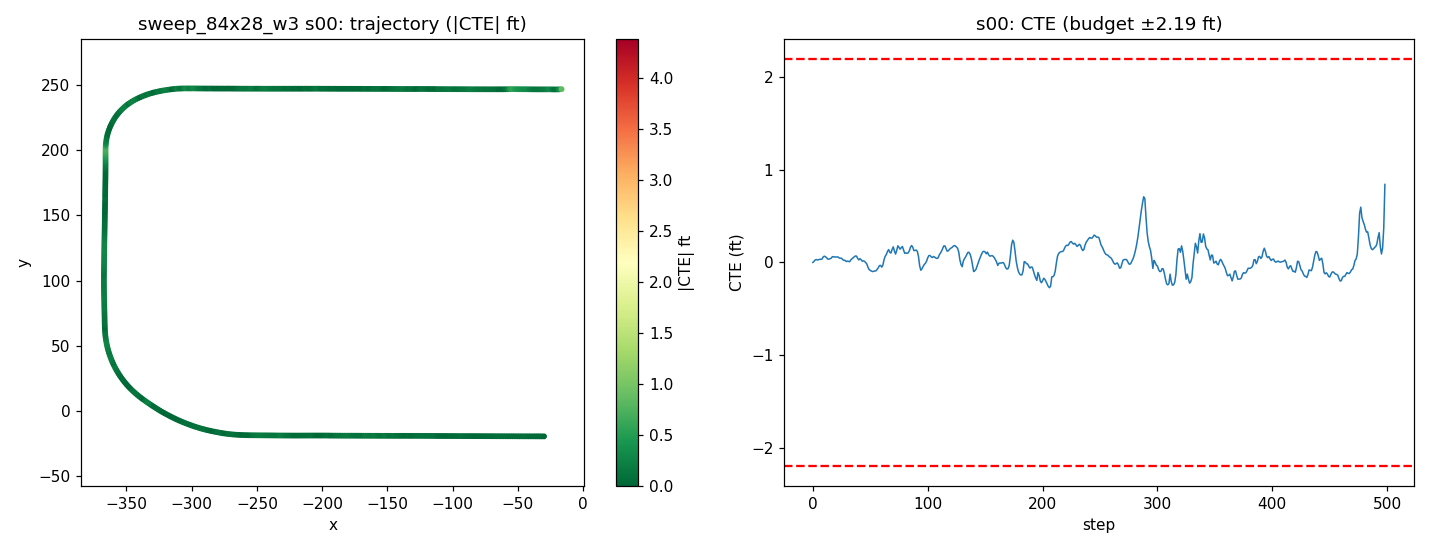

Data behind this chart, as committed beside it:
step, time_sec, nn_steer, expert_steer, cte_m, cte_ft, speed_mph, x, y, yaw
0, 0.0, 0.00651, 0.0004231, -0.0003016, -0.0009896, 19.92, -29.95, -19.33, 179.8
1, 0.2, -0.002031, -0.003236, 0.003279, 0.01076, 18.92, -31.69, -19.32, 179.9
2, 0.4, -0.003408, -0.008153, 0.007688, 0.02522, 17.93, -33.33, -19.32, 179.9
3, 0.6, -0.004241, -0.005195, 0.009511, 0.0312, 17.65, -34.91, -19.32, 179.9
4, 0.8, 0.006178, -0.0008809, 0.007751, 0.02543, 18.43, -36.52, -19.31, 179.7
5, 1.0, -0.002639, -0.003453, 0.008825, 0.02895, 19.63, -38.23, -19.31, 179.8
6, 1.2, -0.001425, -0.003299, 0.01031, 0.03382, 20.23, -40.02, -19.3, 179.8
7, 1.4, 0.003156, -0.00181, 0.00988, 0.03241, 20.02, -41.82, -19.29, 179.8
8, 1.6, 0.007616, -0.002973, 0.01091, 0.03581, 19.47, -43.59, -19.29, 179.8
9, 1.8, -0.01118, -0.01603, 0.01789, 0.05869, 19.08, -45.31, -19.29, -179.9
10, 2.0, -0.001336, -0.009835, 0.02037, 0.06684, 19.14, -47.01, -19.29, 179.8
11, 2.2, -0.0003216, -0.004699, 0.01835, 0.06019, 19.59, -48.74, -19.28, 179.7
12, 2.4, -0.00213, -0.002569, 0.01538, 0.05047, 20.02, -50.52, -19.27, 179.7
13, 2.6, 0.008841, 0.0004037, 0.0106, 0.03479, 20.14, -52.31, -19.26, 179.6
14, 2.8, -0.003781, -0.003669, 0.01088, 0.03571, 19.97, -54.11, -19.25, 179.8
15, 3.0, 0.002556, -0.003458, 0.01202, 0.03943, 19.74, -55.88, -19.25, 179.8
16, 3.2, 0.003415, -0.004114, 0.0138, 0.04529, 19.64, -57.64, -19.24, 179.9
17, 3.4, -0.01005, -0.01494, 0.01886, 0.06186, 19.73, -59.4, -19.24, 180
18, 3.6, 0.004288, -0.007197, 0.01852, 0.06077, 19.92, -61.17, -19.23, 179.7
19, 3.8, 0.0007712, -0.006147, 0.01735, 0.05694, 20.05, -62.96, -19.22, 179.8
20, 4.0, -0.002302, -0.007039, 0.01804, 0.05918, 20.05, -64.76, -19.22, 179.8
21, 4.2, 0.002352, -0.005053, 0.0175, 0.05741, 19.96, -66.54, -19.21, 179.8
22, 4.4, -0.006779, -0.005366, 0.01773, 0.05817, 19.88, -68.32, -19.21, 179.8
23, 4.6, 0.00818, -0.0009091, 0.01424, 0.04672, 19.87, -70.1, -19.2, 179.6
24, 4.8, -0.003576, -0.003302, 0.01368, 0.04487, 19.92, -71.88, -19.19, 179.8
25, 5.0, -0.00454, -0.002738, 0.01363, 0.04471, 20, -73.66, -19.18, 179.8
26, 5.2, 0.004985, -0.0004985, 0.009337, 0.03063, 20.03, -75.45, -19.17, 179.6
27, 5.4, 0.002117, -0.001042, 0.006576, 0.02157, 20.01, -77.25, -19.16, 179.7
28, 5.6, -0.008313, -0.003548, 0.006963, 0.02284, 19.98, -79.03, -19.16, 179.8
29, 5.8, 0.01301, 0.002938, 0.002734, 0.00897, 19.95, -80.82, -19.15, 179.6
30, 6.0, -0.01035, -0.00335, 0.004181, 0.01372, 19.95, -82.6, -19.14, 179.9
31, 6.2, 0.004538, 0.0001392, 0.003427, 0.01124, 19.98, -84.39, -19.13, 179.7
32, 6.4, 0.007916, 0.0001108, 0.002116, 0.006943, 20.01, -86.17, -19.13, 179.8
33, 6.6, -0.006993, -0.005961, 0.007704, 0.02528, 20.01, -87.96, -19.12, -180
34, 6.8, 0.001797, -0.004685, 0.01176, 0.03859, 20, -89.75, -19.12, 179.9
35, 7.0, 0.0001214, -0.00464, 0.01472, 0.0483, 19.99, -91.54, -19.12, 179.9
36, 7.2, -0.001368, -0.01226, 0.01829, 0.06001, 19.98, -93.33, -19.12, 179.9
37, 7.4, -0.0037, -0.01124, 0.02096, 0.06877, 19.99, -95.11, -19.11, 179.9
38, 7.6, -0.008255, -0.007241, 0.0206, 0.06759, 20, -96.9, -19.1, 179.8
39, 7.8, 0.009001, 0.001964, 0.01313, 0.04307, 20.01, -98.69, -19.09, 179.5
40, 8.0, 0.008368, 0.0003904, 0.008237, 0.02702, 20, -100.5, -19.08, 179.7
41, 8.2, -0.01546, -0.006832, 0.0121, 0.03969, 20, -102.3, -19.08, 180
42, 8.4, 0.004874, 0.0005123, 0.009124, 0.02993, 19.99, -104.1, -19.07, 179.6
43, 8.6, 0.007393, 0.002244, 0.003891, 0.01277, 19.99, -105.8, -19.06, 179.6
44, 8.8, -0.008288, -0.00222, 0.005025, 0.01649, 20, -107.6, -19.05, 179.9
45, 9.0, 0.0004829, 0.0002543, 0.003454, 0.01133, 20, -109.4, -19.04, 179.7
46, 9.2, -0.0009753, 0.004041, -0.0006684, -0.002193, 20, -111.2, -19.03, 179.7
47, 9.4, -0.007491, 0.006379, -0.005507, -0.01807, 20, -113, -19.02, 179.6
48, 9.6, 0.008628, 0.01448, -0.01592, -0.05224, 20, -114.8, -19, 179.4
49, 9.8, 0.00231, 0.01259, -0.02354, -0.07725, 20, -116.6, -18.99, 179.6
50, 10.0, -0.0001802, 0.009445, -0.02657, -0.08717, 20, -118.4, -18.98, 179.7
51, 10.2, -8.726492524147034e-05, 0.008673, -0.02852, -0.09357, 20, -120.1, -18.97, 179.7
52, 10.4, 0.004509, 0.008417, -0.03034, -0.09956, 20, -121.9, -18.96, 179.7
53, 10.6, -0.003664, 0.005332, -0.02908, -0.09542, 20, -123.7, -18.96, 179.8
54, 10.8, 0.002127, 0.005596, -0.02851, -0.09353, 20, -125.5, -18.95, 179.8
55, 11.0, 0.004864, 0.0129, -0.02773, -0.09097, 20, -127.3, -18.95, 179.8
56, 11.2, -0.001967, 0.005446, -0.02289, -0.0751, 20, -129.1, -18.94, 180
57, 11.4, 0.00293, 0.002495, -0.01741, -0.05712, 20, -130.9, -18.94, 180
58, 11.6, -0.01148, -0.00172, -0.01046, -0.0343, 20, -132.7, -18.94, -180
59, 11.8, -0.002307, 0.003873, -0.01008, -0.03305, 20, -134.5, -18.94, 179.8
... 439 more rows
